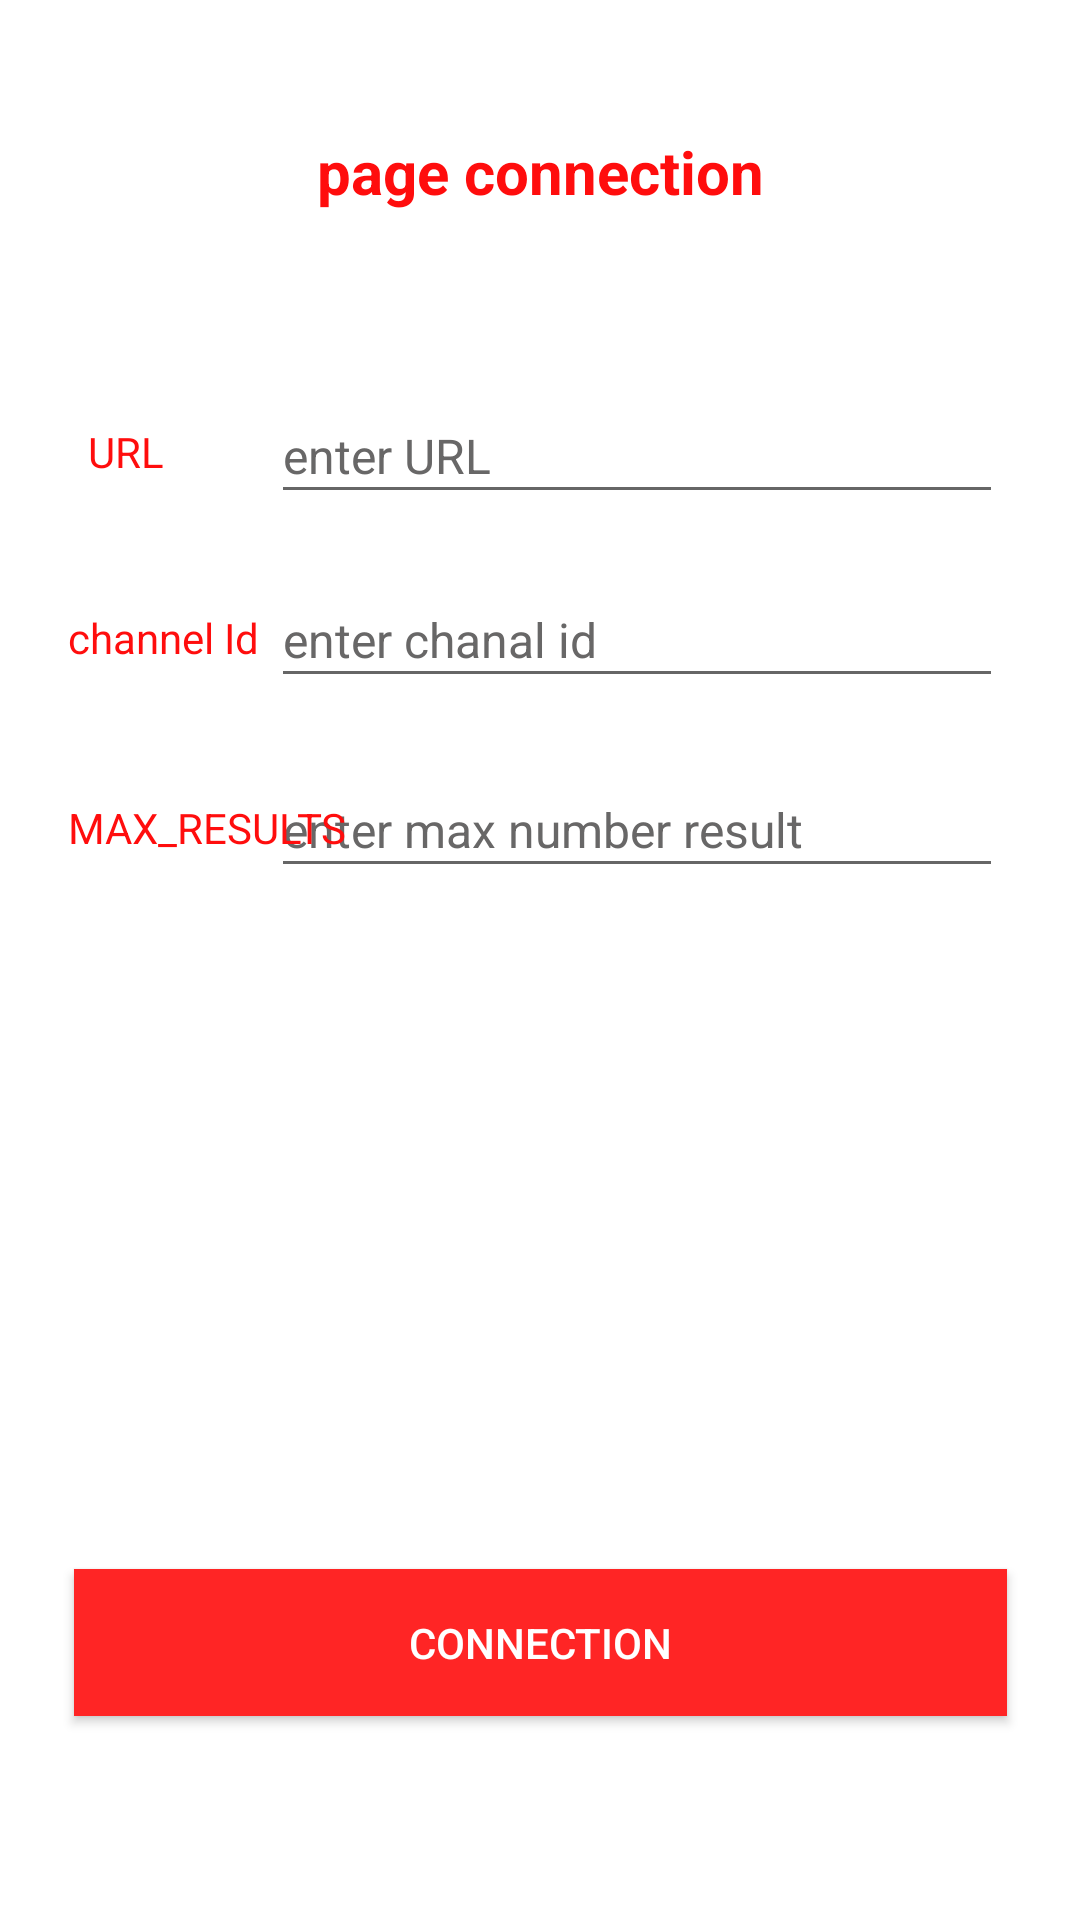

Here is an Android app screen rendered from its layout file. Give the layout XML and the strings, colors and styles it references.
<!-- AndroidManifest.xml: application theme Theme.YouTube_Video_Search3 -->
<!-- res/layout/information_page.xml -->
<androidx.constraintlayout.widget.ConstraintLayout xmlns:android="http://schemas.android.com/apk/res/android"
    xmlns:app="http://schemas.android.com/apk/res-auto"
    xmlns:tools="http://schemas.android.com/tools"
    android:id="@+id/relativeLayout"
    android:layout_width="match_parent"
    android:layout_height="match_parent"
    android:layoutDirection="ltr"
    android:background="@color/white"
    >


    <TextView
        android:id="@+id/title_page"
        android:layout_width="192dp"
        android:layout_height="27dp"
        android:text="page connection"
        android:textAlignment="center"
        android:textColor="#FF0D0D"
        android:textSize="20sp"
        android:textStyle="bold"
        app:layout_constraintBottom_toBottomOf="parent"
        app:layout_constraintEnd_toEndOf="parent"
        app:layout_constraintStart_toStartOf="parent"
        app:layout_constraintTop_toTopOf="parent"
        app:layout_constraintVertical_bias="0.071" />


    <EditText
        android:id="@+id/URLEdText"
        android:layout_width="244dp"
        android:layout_height="42dp"
        android:hint="enter URL"
        android:textColor="#000000"
        android:textColorHint="#686767"
        android:textSize="16sp"
        app:layout_constraintBottom_toBottomOf="parent"
        app:layout_constraintEnd_toEndOf="parent"
        app:layout_constraintHorizontal_bias="0.778"
        app:layout_constraintStart_toStartOf="parent"
        app:layout_constraintTop_toTopOf="parent"
        app:layout_constraintVertical_bias="0.216" />

    <TextView
        android:id="@+id/URL"
        android:layout_width="wrap_content"
        android:layout_height="wrap_content"
        android:text="URL"
        android:textColor="#FF0D0D"
        app:layout_constraintBottom_toBottomOf="parent"
        app:layout_constraintEnd_toEndOf="parent"
        app:layout_constraintHorizontal_bias="0.088"
        app:layout_constraintStart_toStartOf="parent"
        app:layout_constraintTop_toTopOf="parent"
        app:layout_constraintVertical_bias="0.227" />

    <EditText
        android:id="@+id/channelId_EdText"
        android:layout_width="244dp"
        android:layout_height="42dp"
        android:hint="enter chanal id "
        android:textColor="#000000"
        android:textColorHint="#686767"
        android:textSize="16sp"
        app:layout_constraintBottom_toBottomOf="parent"
        app:layout_constraintEnd_toEndOf="parent"
        app:layout_constraintHorizontal_bias="0.778"
        app:layout_constraintStart_toStartOf="parent"
        app:layout_constraintTop_toTopOf="parent"
        app:layout_constraintVertical_bias="0.319" />

    <TextView
        android:id="@+id/channel_Id"
        android:layout_width="wrap_content"
        android:layout_height="wrap_content"
        android:text="channel Id"
        android:textColor="#FF0D0D"
        app:layout_constraintBottom_toBottomOf="parent"
        app:layout_constraintEnd_toEndOf="parent"
        app:layout_constraintHorizontal_bias="0.077"
        app:layout_constraintStart_toStartOf="parent"
        app:layout_constraintTop_toTopOf="parent"
        app:layout_constraintVertical_bias="0.327" />

    <EditText
        android:id="@+id/maxRESULTS_EdText"
        android:layout_width="244dp"
        android:layout_height="42dp"
        android:hint="enter max number result"
        android:inputType="number"
        android:textColor="#000000"
        android:textColorHint="#686767"
        android:textSize="16sp"
        app:layout_constraintBottom_toBottomOf="parent"
        app:layout_constraintEnd_toEndOf="parent"
        app:layout_constraintHorizontal_bias="0.778"
        app:layout_constraintStart_toStartOf="parent"
        app:layout_constraintTop_toTopOf="parent"
        app:layout_constraintVertical_bias="0.425" />

    <TextView
        android:id="@+id/MAX_RESULTS"
        android:layout_width="wrap_content"
        android:layout_height="wrap_content"
        android:text="MAX_RESULTS"
        android:textColor="#FF0D0D"
        app:layout_constraintBottom_toBottomOf="parent"
        app:layout_constraintEnd_toEndOf="parent"
        app:layout_constraintHorizontal_bias="0.085"
        app:layout_constraintStart_toStartOf="parent"
        app:layout_constraintTop_toTopOf="parent"
        app:layout_constraintVertical_bias="0.429" />

    <Button
        android:id="@+id/button2"
        android:layout_width="311dp"
        android:layout_height="49dp"
        android:background="#FF2525"
        android:text="connection"
        android:textColor="#FFFFFF"
        app:layout_constraintBottom_toBottomOf="parent"
        app:layout_constraintEnd_toEndOf="parent"
        app:layout_constraintStart_toStartOf="parent"
        app:layout_constraintTop_toTopOf="parent"
        app:layout_constraintVertical_bias="0.885" />

</androidx.constraintlayout.widget.ConstraintLayout>
<!-- resources referenced by this layout -->
<resources>
  <style name="Theme.YouTube_Video_Search3" parent="Base.Theme.YouTube_Video_Search3" />
  <style name="Base.Theme.YouTube_Video_Search3" parent="Theme.AppCompat.Light.DarkActionBar">
          
          
      </style>
  <!-- not gathered from this repository: default colours our renderer supplied (Android Studio template values) -->
  <color name="white">#FFFFFFFF</color>
</resources>
